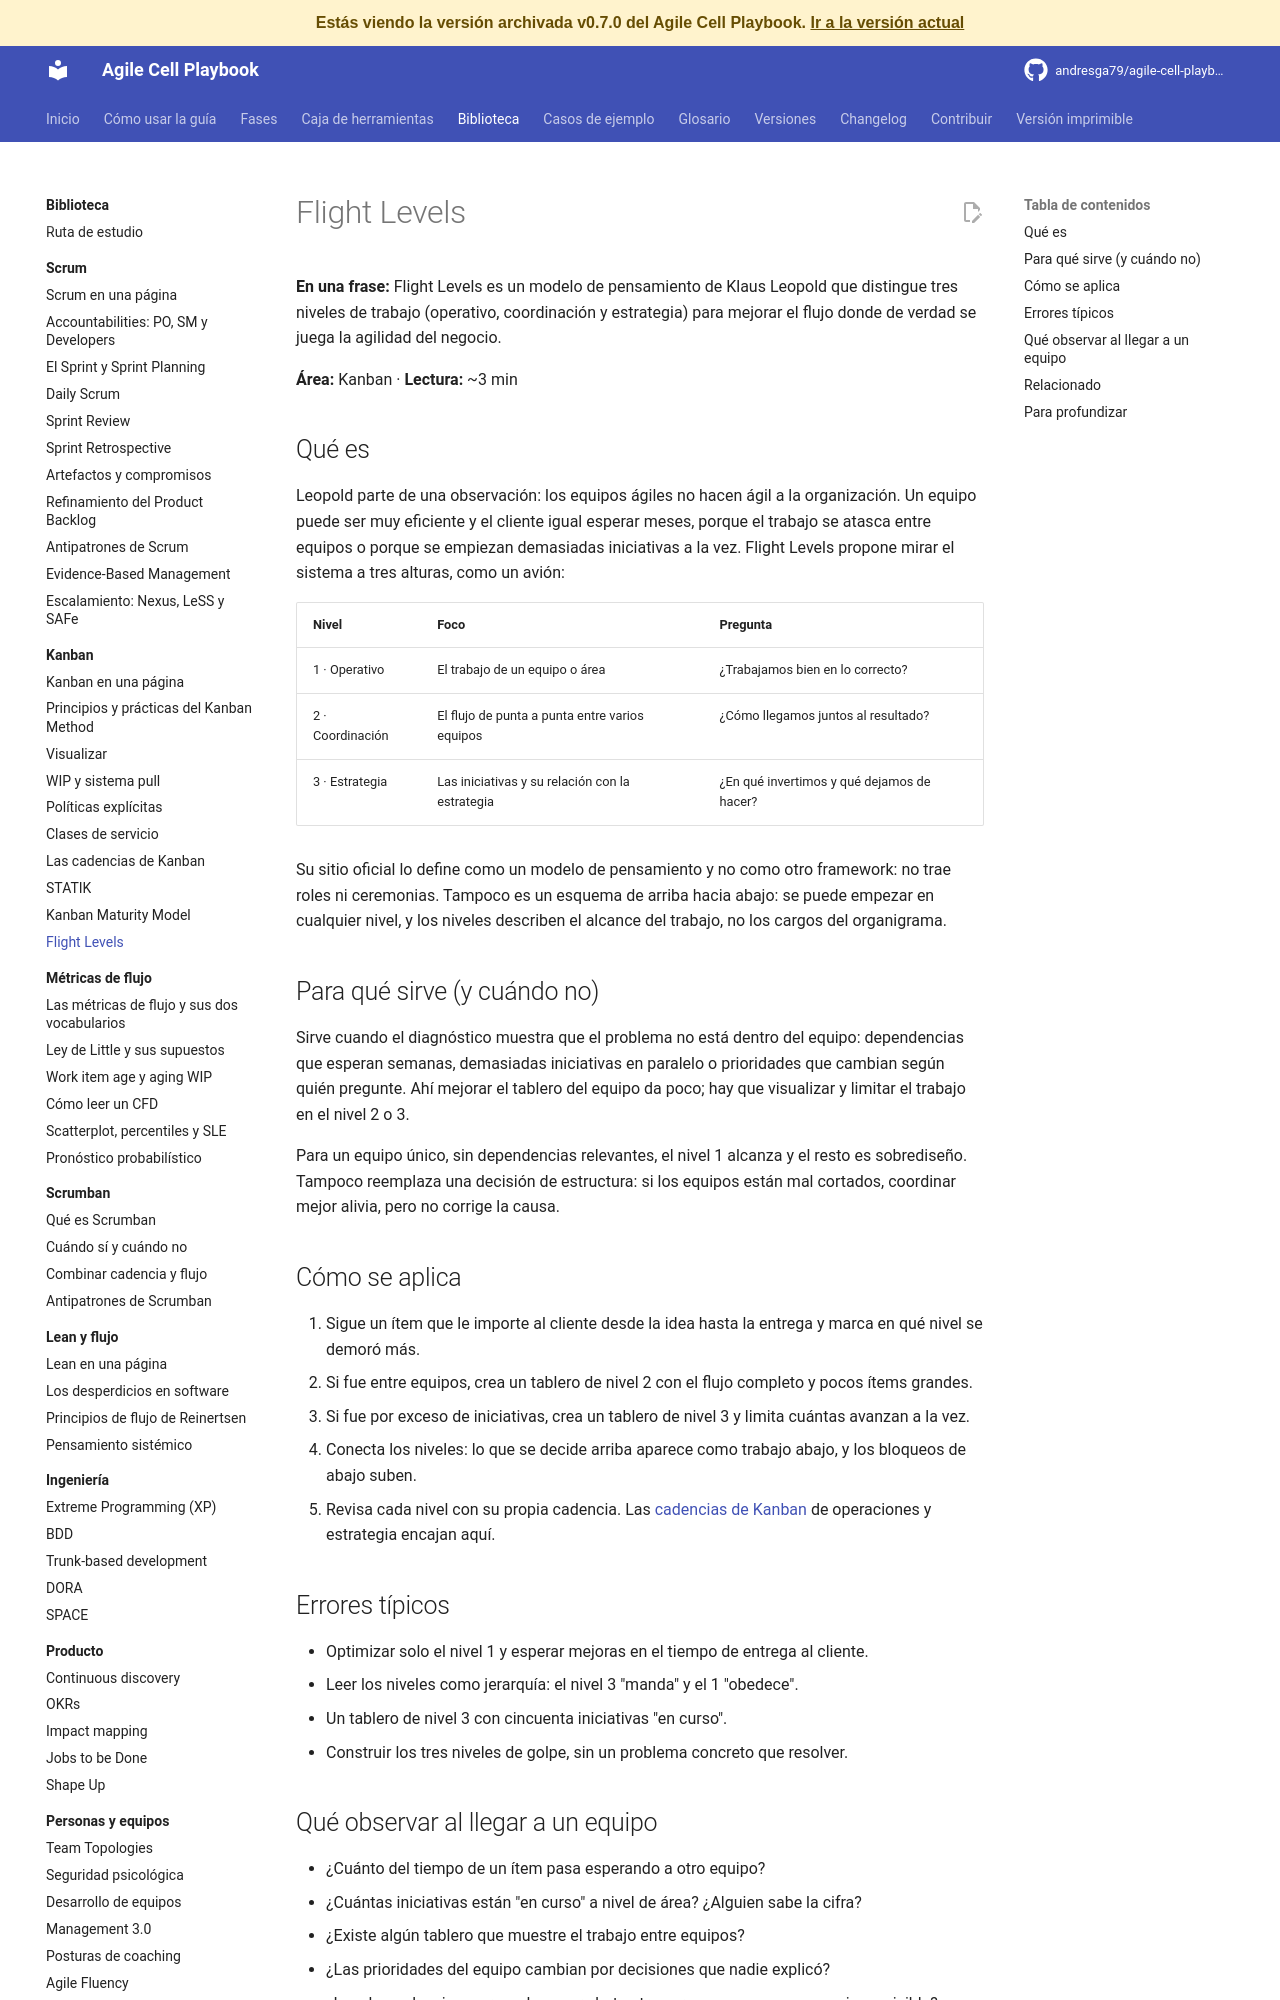

repository: andresga79/agile-cell-playbook · page: versiones/v0.7.0/biblioteca/kanban/flight-levels/index.html · generator: mkdocs

# Flight Levels

**En una frase:** Flight Levels es un modelo de pensamiento de Klaus Leopold que distingue tres niveles de trabajo (operativo, coordinación y estrategia) para mejorar el flujo donde de verdad se juega la agilidad del negocio.

**Área:** Kanban · **Lectura:** ~3 min

## Qué es

Leopold parte de una observación: los equipos ágiles no hacen ágil a la organización. Un equipo puede ser muy eficiente y el cliente igual esperar meses, porque el trabajo se atasca entre equipos o porque se empiezan demasiadas iniciativas a la vez. Flight Levels propone mirar el sistema a tres alturas, como un avión:

| Nivel | Foco | Pregunta |
|---|---|---|
| 1 · Operativo | El trabajo de un equipo o área | ¿Trabajamos bien en lo correcto? |
| 2 · Coordinación | El flujo de punta a punta entre varios equipos | ¿Cómo llegamos juntos al resultado? |
| 3 · Estrategia | Las iniciativas y su relación con la estrategia | ¿En qué invertimos y qué dejamos de hacer? |

Su sitio oficial lo define como un modelo de pensamiento y no como otro framework: no trae roles ni ceremonias. Tampoco es un esquema de arriba hacia abajo: se puede empezar en cualquier nivel, y los niveles describen el alcance del trabajo, no los cargos del organigrama.

## Para qué sirve (y cuándo no)

Sirve cuando el diagnóstico muestra que el problema no está dentro del equipo: dependencias que esperan semanas, demasiadas iniciativas en paralelo o prioridades que cambian según quién pregunte. Ahí mejorar el tablero del equipo da poco; hay que visualizar y limitar el trabajo en el nivel 2 o 3.

Para un equipo único, sin dependencias relevantes, el nivel 1 alcanza y el resto es sobrediseño. Tampoco reemplaza una decisión de estructura: si los equipos están mal cortados, coordinar mejor alivia, pero no corrige la causa.

## Cómo se aplica

1. Sigue un ítem que le importe al cliente desde la idea hasta la entrega y marca en qué nivel se demoró más.
2. Si fue entre equipos, crea un tablero de nivel 2 con el flujo completo y pocos ítems grandes.
3. Si fue por exceso de iniciativas, crea un tablero de nivel 3 y limita cuántas avanzan a la vez.
4. Conecta los niveles: lo que se decide arriba aparece como trabajo abajo, y los bloqueos de abajo suben.
5. Revisa cada nivel con su propia cadencia. Las [cadencias de Kanban](cadencias-kanban.md) de operaciones y estrategia encajan aquí.

## Errores típicos

- Optimizar solo el nivel 1 y esperar mejoras en el tiempo de entrega al cliente.
- Leer los niveles como jerarquía: el nivel 3 "manda" y el 1 "obedece".
- Un tablero de nivel 3 con cincuenta iniciativas "en curso".
- Construir los tres niveles de golpe, sin un problema concreto que resolver.
